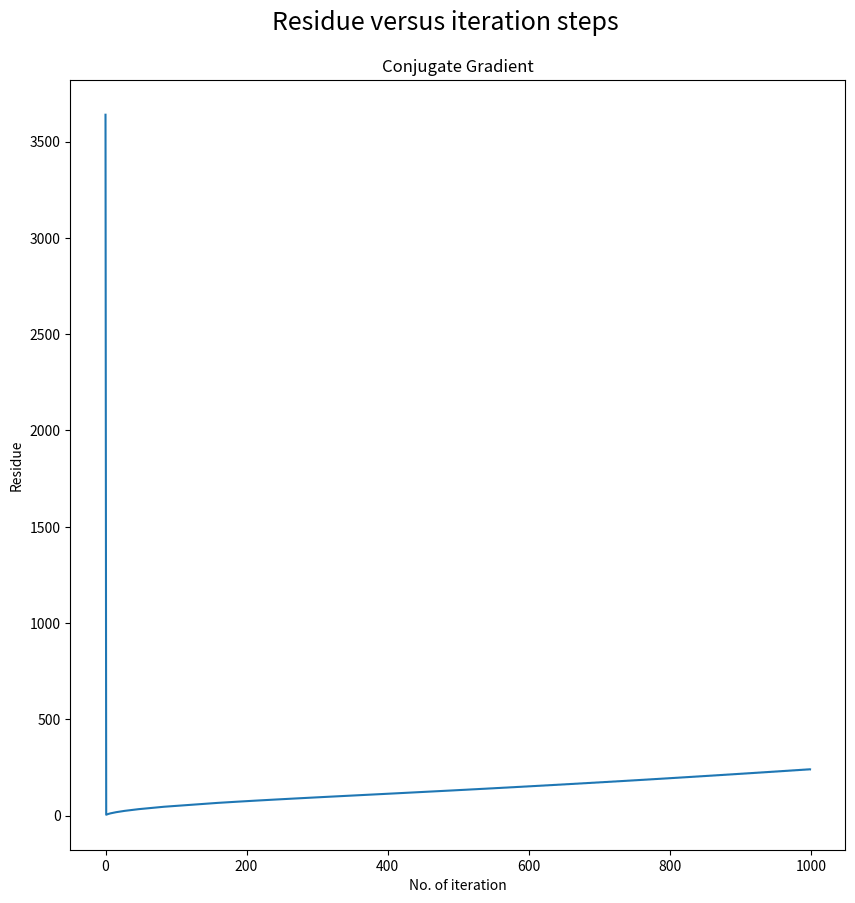

Python code for this plot:
import numpy as np
import matplotlib.pyplot as plt


# Operator given in the question
# A = 1/2(d(x+u,y)-d(x-u,y)+2d(x,y))+m^2*d(x,y)
def Amat(i, v, m, n):
    x = i % n
    y = i//n
    Ai = 0
    # boundary condition of X
    if(x == 0):
        Ai += 0.5*v[y*n+n-1]
    else:
        Ai += 0.5*v[y*n+x-1]
    if(x == n-1):
        Ai += 0.5*v[y*n]
    else:
        Ai += 0.5*v[y*n+x+1]
    # boundary condition of Y
    if(y == 0):
        Ai += 0.5*v[n*n-n+x]
    else:
        Ai += 0.5*v[y*n-n+x]
    if(y == n-1):
        Ai += 0.5*v[x]
    else:
        Ai += 0.5*v[y*n+n+x]
    return Ai+(m**2)*v[i]


# dot product with A matrix
def multiply(x, m, n, N):
    xAx = 0
    Ax = np.zeros(n)
    for i in range(n):
        Ax[i] = Amat(i, x, m, N)
        xAx += x[i]*Ax[i]
    return xAx, Ax


# Conjugate Gradient
# A has been replaced by X
# m for the input in Amat
# N is for Amat
def conjGrad(x, b, m, N, tol):
    Nitr = 1000
    n = b.shape[0]
    # r = b - A.dot(x) compare it with
    _, Ax = multiply(x, m, n, N)
    r = b-Ax
    # norm_r = r / np.sqrt(np.sum(r**2))
    p = r.copy()
    er = np.array([])
    kk = np.array([])
    for i in range(Nitr):
        # changed
        pAp, Ap = multiply(p, m, n, N)
        alpha = np.dot(p, r)/np.dot(p, Ap)
        x = x + alpha*p
        # changed
        r = b - alpha*Ap
        er = np.append(er, np.sum((r**2)))
        kk = np.append(kk, i)
        if np.sqrt(np.sum((r**2))) < tol:
            # print('Itr:', i)
            break
        else:
            beta = -np.dot(r, Ap)/np.dot(p, Ap)
            p = r + beta*p
    return x, er, kk


# Main functios
# Dimantion
D = 2
N = 30
m = 0.1
tol = 1e-6

# inverse using Conjugate Gradient
incg = np.zeros((N**2, 2))
bij = np.zeros((N**2, 2))
bij[1, 0] = bij[0, 1] = 1
x0 = np.ones(len(incg))
for i in range(2):
    cg = conjGrad(x0, bij[:, i], m, N, tol)
    for j in range(1, len(incg)):
        incg[:, i] = cg[0]
print('\n Inverse using Conjugate gradient method :\n', incg)

# define subplot grid
fig, axs = plt.subplots(figsize=(10, 10))
plt.subplots_adjust(hspace=0.5)
fig.suptitle("Residue versus iteration steps", fontsize=18, y=0.95)
# CG
axs.plot(cg[2], cg[1])
axs.set_title("Conjugate Gradient")
axs.set_ylabel('Residue')
axs.set_xlabel('No. of iteration')
plt.show()
